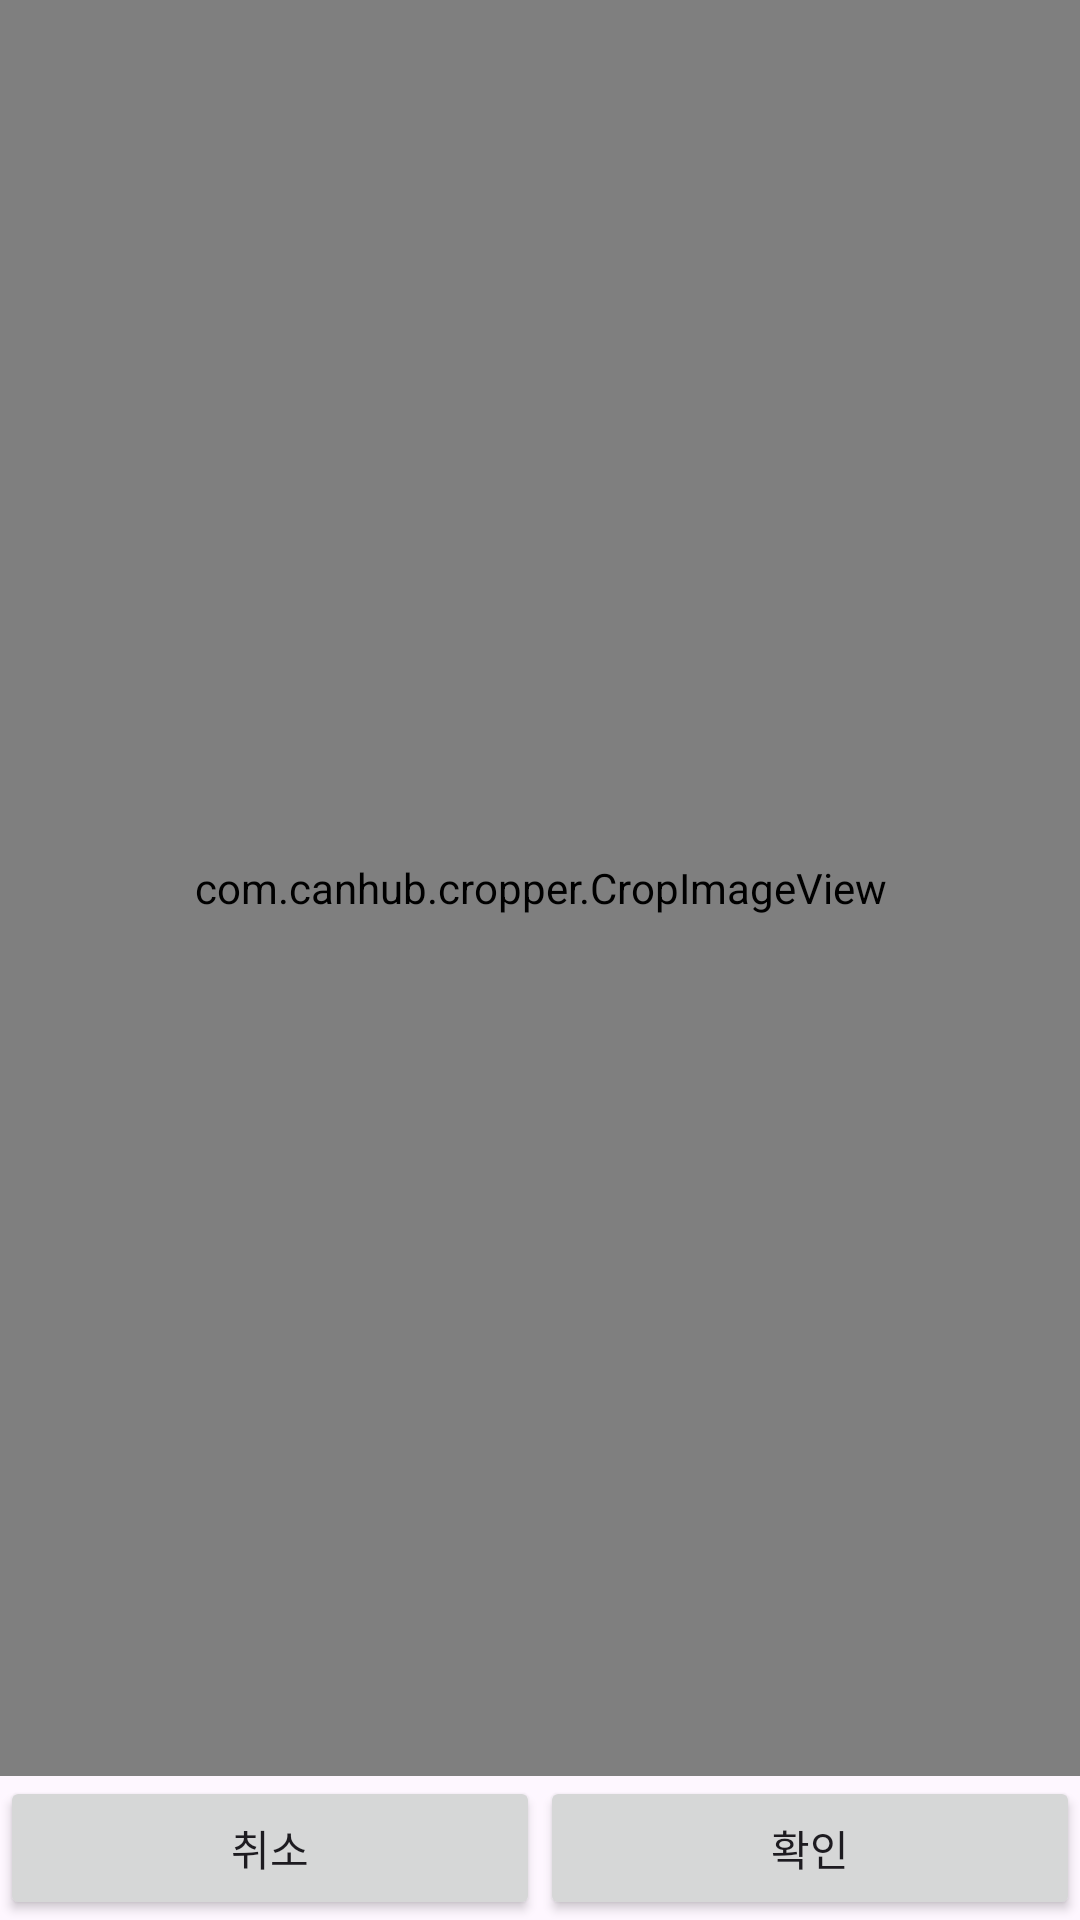

Write the Android layout XML for this screen, with the resource values it uses.
<!-- AndroidManifest.xml: application theme Theme.WiFiConnector -->
<!-- res/layout/activity_crop.xml -->
<?xml version="1.0" encoding="utf-8"?>
<androidx.constraintlayout.widget.ConstraintLayout xmlns:android="http://schemas.android.com/apk/res/android"
    xmlns:app="http://schemas.android.com/apk/res-auto"
    xmlns:tools="http://schemas.android.com/tools"
    android:layout_width="match_parent"
    android:layout_height="match_parent">

    <LinearLayout
        android:id="@+id/linearLayout"
        android:layout_width="match_parent"
        android:layout_height="wrap_content"
        android:layout_weight="1"
        android:orientation="horizontal"
        app:layout_constraintBottom_toBottomOf="parent"
        app:layout_constraintEnd_toEndOf="parent"
        app:layout_constraintStart_toStartOf="parent">

        <Button
            android:id="@+id/cancelBtn"
            android:layout_width="wrap_content"
            android:layout_height="wrap_content"
            android:layout_weight="1"
            android:text="취소" />

        <Button
            android:id="@+id/applyBtn"
            android:layout_width="wrap_content"
            android:layout_height="wrap_content"
            android:layout_weight="1"
            android:text="확인" />
    </LinearLayout>

    <com.canhub.cropper.CropImageView
        android:id="@+id/CropImageView"
        android:layout_width="0dp"
        android:layout_height="0dp"
        android:layout_weight="1"
        app:layout_constraintBottom_toTopOf="@+id/linearLayout"
        app:layout_constraintEnd_toEndOf="parent"
        app:layout_constraintStart_toStartOf="parent"
        app:layout_constraintTop_toTopOf="parent">

    </com.canhub.cropper.CropImageView>

    <ProgressBar
        android:id="@+id/progressBar"
        style="?android:attr/progressBarStyle"
        android:layout_width="wrap_content"
        android:layout_height="wrap_content"
        android:visibility="invisible"
        app:layout_constraintBottom_toTopOf="@+id/linearLayout"
        app:layout_constraintEnd_toEndOf="parent"
        app:layout_constraintStart_toStartOf="parent"
        app:layout_constraintTop_toTopOf="parent" />


</androidx.constraintlayout.widget.ConstraintLayout>
<!-- resources referenced by this layout -->
<resources>
  <style name="Theme.WiFiConnector" parent="Base.Theme.WiFiConnector" />
  <style name="Base.Theme.WiFiConnector" parent="Theme.Material3.DayNight.NoActionBar">
          
          
      </style>
</resources>
